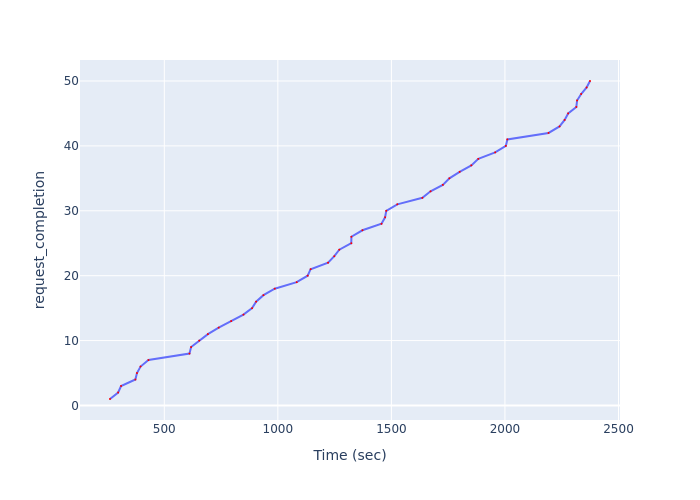

Values plotted in this chart, from the file beside it:
Time (sec), request_completion
260.9, 1
296.7, 2
309.6, 3
372.7, 4
379.7, 5
395.4, 6
430.3, 7
610.8, 8
618.1, 9
653.9, 10
692.1, 11
739.4, 12
794.3, 13
848.6, 14
886.7, 15
904.2, 16
936.6, 17
986.4, 18
1083, 19
1131, 20
1144, 21
1221, 22
1249, 23
1271, 24
1323, 25
1324, 26
1372, 27
1456, 28
1472, 29
1477, 30
1526, 31
1636, 32
1672, 33
1726, 34
1755, 35
1801, 36
1852, 37
1883, 38
1957, 39
2004, 40
2011, 41
2192, 42
2240, 43
2263, 44
2278, 45
2314, 46
2318, 47
2335, 48
2360, 49
2374, 50
